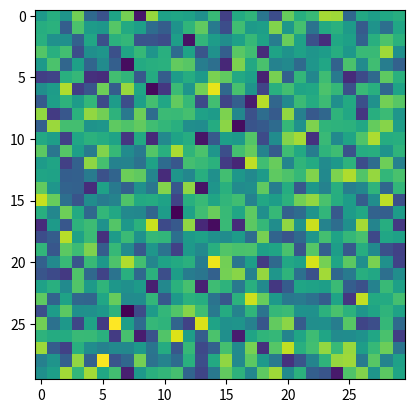

The matplotlib source for this figure:
#Spatially Correlated Noise Test

'''
This script will generated spatially correlated noise using an arbitrary similarity measure,
for an (n * m) image.

Procedure:
- Initialize the Image (arbitrary initializer)
- Compute neighbor similarity weights based on similarity measure
- Iterate over the image, sample a point and its neighbor using the weights
    - Sample the new intensity at the sampled point using a gaussian around its neighbor's intensity
- Rescale and display the image.

There are a number of parameters to play with:
    (n, m)  = Image Size
    iter    = Number of iterations to converge image
    a       = Similarity Measure Scale
    stddev  = Variance towards neighbors for sampling

Additionally, you can define the following functions freely:
 - initialize: Determines the image initial condition
 - similarity: Gives some similarity measure (non-normalized)

This would be MUCH faster if computed in something other than python.
'''

#Dependencies
import matplotlib.pyplot as plt
import numpy as np

'''
    PARAMETERS
'''
n = 30;
m = 30;
iter = 100000;
a = 0.01;
stddev = 0.05;

'''
    GOVERNING FUNCTIONS
'''

#Get Initiial Condition
def initialize( n, m ):
    #return np.random.rand(n * m);
    return np.zeros( n * m );

#Similarity Measure
def similarity( A, B, s ):
    # Euclidean Distance Squared, Exponentiated (recommended a = 0.01)
    #return np.exp(-a*(np.linalg.norm(np.asarray(np.unravel_index(B, s)) - np.asarray(np.unravel_index(A, s))))**2);

    # Euclidean Distance Non-Squared, Exponentiated (recommended a = 0.1)
    #return np.exp(-a*(np.linalg.norm(np.asarray(np.unravel_index(B, s)) - np.asarray(np.unravel_index(A, s))))**2);

    # Squared sine of euclidean distance! a scales the frequency. (recommended a = 0.1)
    return np.sin(a * np.linalg.norm(np.asarray(np.unravel_index(B, s)) - np.asarray(np.unravel_index(A, s))))**2+0.01;

#Intensity sampling function
def distribution( I, J, sim, stddev ):
    #Sample new intensity by a gaussian centered around neighbor
    #return np.random.normal( J , sim );

    #Sample new intensity by a gaussian centered around average intensity
    #return np.random.normal( (I + J)/2 , sim );

    #Sample from a gaussian centered around neighbor, with variance determined by similarity
    return np.random.normal( J , (1-sim)*0.1 );
    
'''
    COMPUTE
'''

#Initialize an Image
print('Testing Spatial Noise Correlation')

I = initialize( n, m );

#NOTE: Weight matrix is computed here because of no dependency on intensity values.
# This weight matrix becomes absolutely massive for large images.

W = np.zeros((n * m,  n * m ));
#Compute all Weights
for i in range(n * m):
    for j in range(n * m):
        #Similarity Measure
        W[i, j] = similarity(i, j, (n, m));
        W[i] /= np.sum(W[i]);

print("Computed Weight Matrix.");

for i in range(iter):
    #Sample update position and neighbor!
    x = np.random.randint(0 , n * m);
    y = np.random.choice( n * m , p = W[x] );

    #Update value by sampling gaussian
    I[x] = distribution( I[x], I[y], W[x,y], stddev );

#Rescale and show the result
I = (I - I.min())/(I.max() - I.min())
plt.imshow(I.reshape((n, m)))
plt.show()
